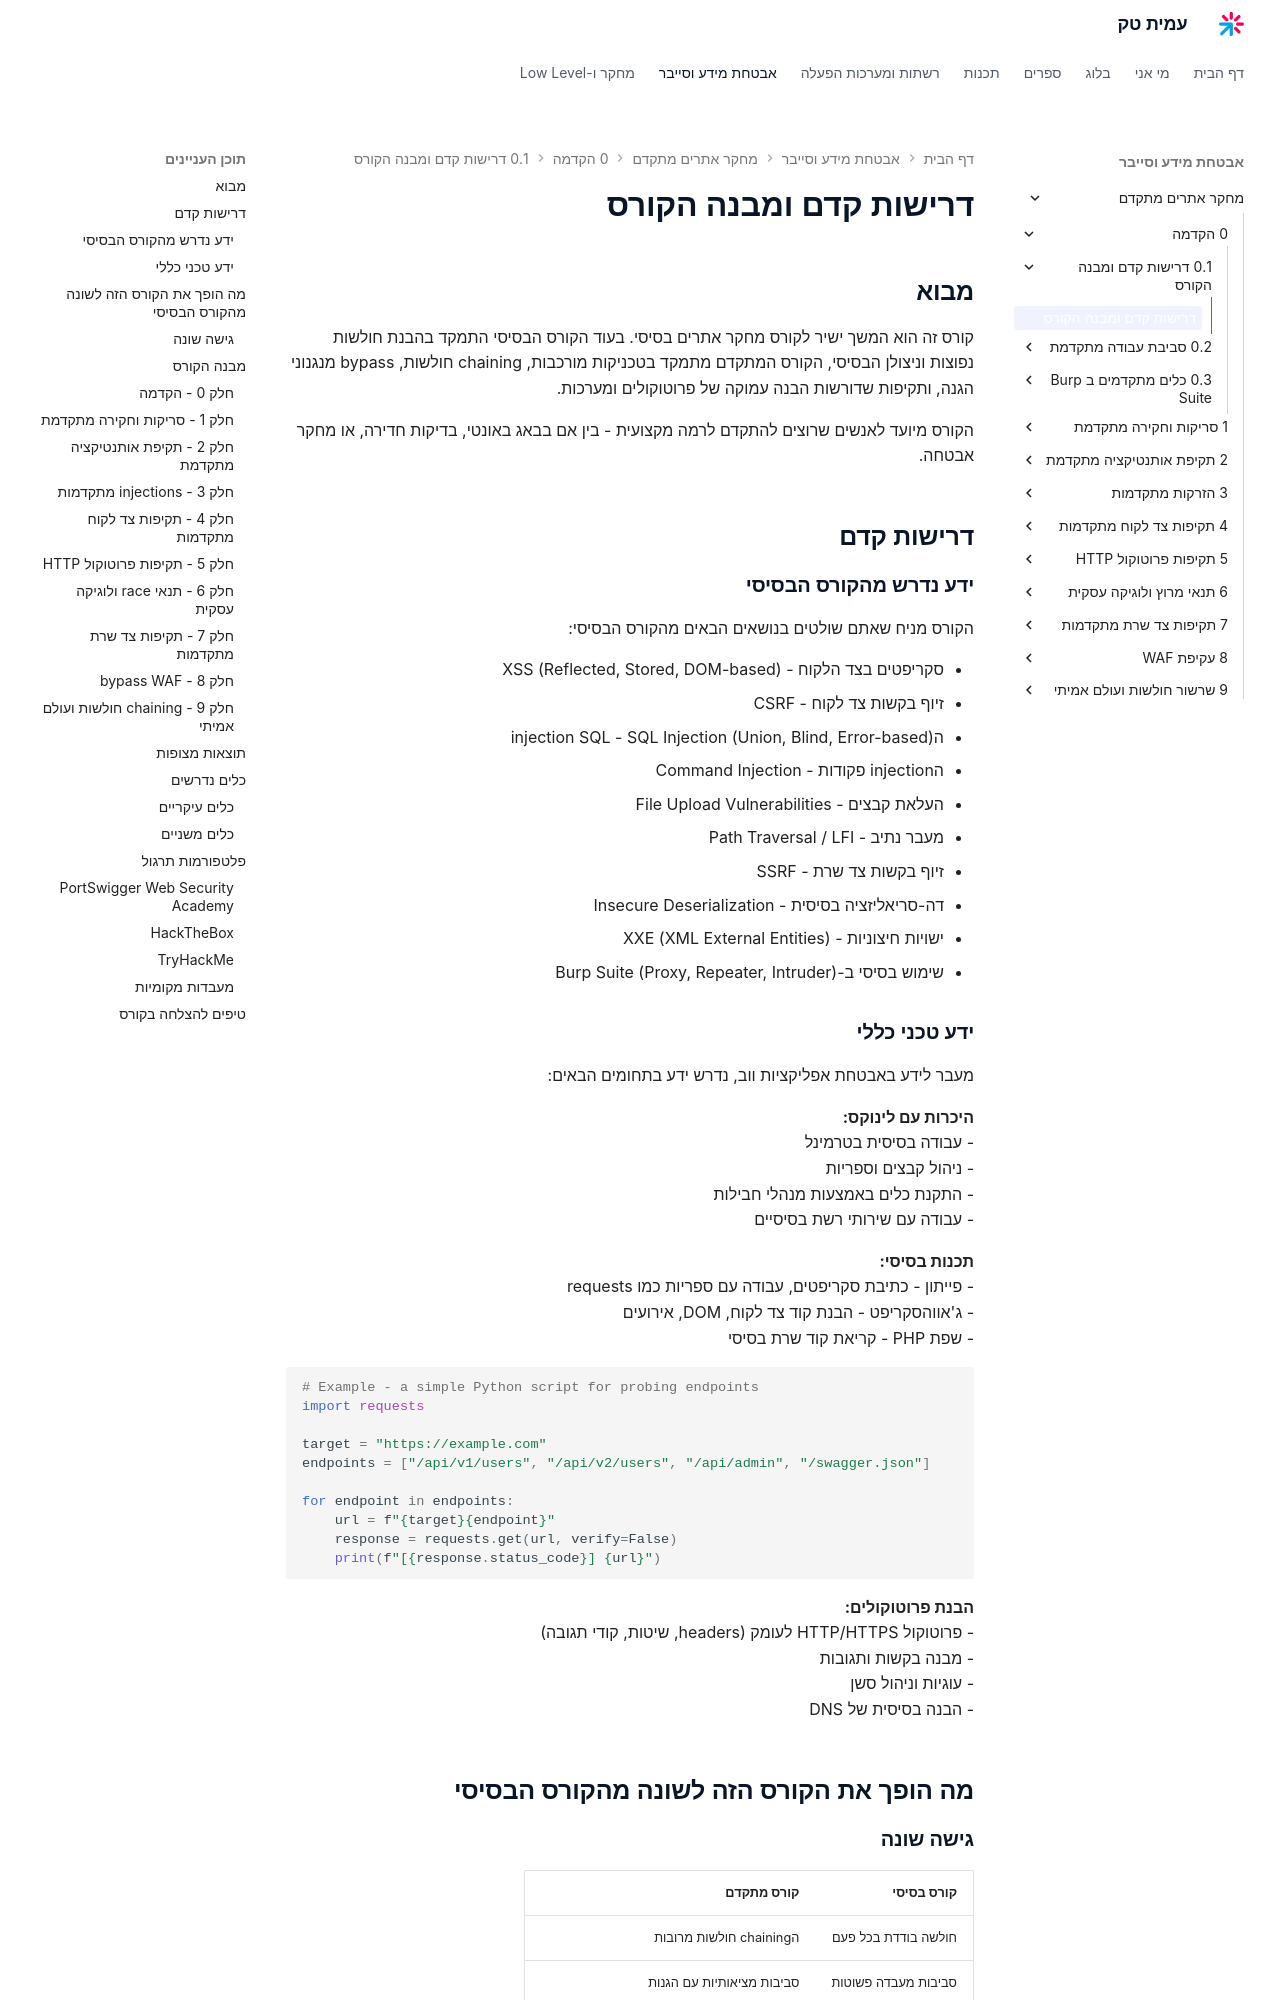

repository: AmitPinchasi/amittech · page: מחקר-אתרים-מתקדם/0 - הקדמה/0.1 - דרישות קדם ומבנה הקורס/0.1 - דרישות קדם ומבנה הקורס - הרצאה/index.html · generator: mkdocs

# דרישות קדם ומבנה הקורס

## מבוא

קורס זה הוא המשך ישיר לקורס מחקר אתרים בסיסי. בעוד הקורס הבסיסי התמקד בהבנת חולשות נפוצות וניצולן הבסיסי, הקורס המתקדם מתמקד בטכניקות מורכבות, chaining חולשות, bypass מנגנוני הגנה, ותקיפות שדורשות הבנה עמוקה של פרוטוקולים ומערכות.

הקורס מיועד לאנשים שרוצים להתקדם לרמה מקצועית - בין אם בבאג באונטי, בדיקות חדירה, או מחקר אבטחה.

## דרישות קדם

### ידע נדרש מהקורס הבסיסי

הקורס מניח שאתם שולטים בנושאים הבאים מהקורס הבסיסי:

- סקריפטים בצד הלקוח - XSS (Reflected, Stored, DOM-based)
- זיוף בקשות צד לקוח - CSRF
- הinjection SQL - SQL Injection (Union, Blind, Error-based)
- הinjection פקודות - Command Injection
- העלאת קבצים - File Upload Vulnerabilities
- מעבר נתיב - Path Traversal / LFI
- זיוף בקשות צד שרת - SSRF
- דה-סריאליזציה בסיסית - Insecure Deserialization
- ישויות חיצוניות - XXE (XML External Entities)
- שימוש בסיסי ב-Burp Suite (Proxy, Repeater, Intruder)

### ידע טכני כללי

מעבר לידע באבטחת אפליקציות ווב, נדרש ידע בתחומים הבאים:

**היכרות עם לינוקס:**
- עבודה בסיסית בטרמינל
- ניהול קבצים וספריות
- התקנת כלים באמצעות מנהלי חבילות
- עבודה עם שירותי רשת בסיסיים

**תכנות בסיסי:**
- פייתון - כתיבת סקריפטים, עבודה עם ספריות כמו requests
- ג'אווהסקריפט - הבנת קוד צד לקוח, DOM, אירועים
- שפת PHP - קריאת קוד שרת בסיסי

```python
# Example - a simple Python script for probing endpoints
import requests

target = "https://example.com"
endpoints = ["/api/v1/users", "/api/v2/users", "/api/admin", "/swagger.json"]

for endpoint in endpoints:
    url = f"{target}{endpoint}"
    response = requests.get(url, verify=False)
    print(f"[{response.status_code}] {url}")
```

**הבנת פרוטוקולים:**
- פרוטוקול HTTP/HTTPS לעומק (headers, שיטות, קודי תגובה)
- מבנה בקשות ותגובות
- עוגיות וניהול סשן
- הבנה בסיסית של DNS

## מה הופך את הקורס הזה לשונה מהקורס הבסיסי
